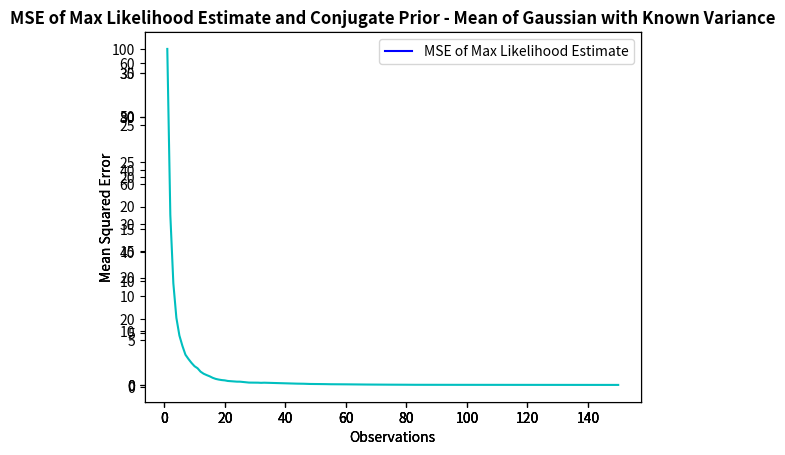

Write the Python code that produced this figure.
#Jessica Marshall
#ECE414 Machine Learning
#Conjugate Priors Programming Assignment
#MSE plots - Gaussian mu

##########################################
#import libraries

import math
import numpy as np
import matplotlib.pyplot as plt

##########################################
#generate normally distributed observations with awgn
#here we assume the variance is known, the mean is unknown parameter
#this is the likelihood function in Baye's rule
mu = 0
sigma = 10
variance = sigma**2
precision = 1/variance
N = 150        #number of observations
mu_noise = 0
sigma_noise = sigma/2
variance_noise = sigma_noise**2

##########################################
#mean squared error of maximum likelihood 
numIter = 10                   #times we run the estimator (requires new data)
ML = np.zeros((numIter, N))    #hold max likelihood values of each observation update for each estimator run
data = np.zeros((numIter, N))

for i in range(0, numIter):                                 #using the new mu and sigma, run estimator multiple times by generating list of observations multiple times
    X_ML = np.random.normal(mu+ mu_noise, math.sqrt(variance + variance_noise), N)     #generate 1000 observations
    data[i] = X_ML
    
    for j in range(0, N):
        ML[i, j] = (1/(j+1))*(X_ML[:j+1].sum())                  #store ML estimate for this observation index
            
#for each observation "set" calculate the MSE of each ML estimate
SE = (((ML - mu)**2))
MSE_ML = np.mean(SE, axis=0)

#plot mean squared error of max likelihood estimate at each observation
fig2 = plt.figure()
x = np.linspace(1, N, N)
ax21 = fig2.add_subplot(1, 1, 1)
ax21.plot(x, MSE_ML, 'b', label='MSE of Max Likelihood Estimate')
ax21.set_title('MSE of Max Likelihood Estimate and Conjugate Prior - Mean of Gaussian with Known Variance', fontweight='bold')

##########################################
#update equations for Gaussian

#the conjugate prior of the Gaussian with known variance is a Gaussian
#define hyperparameters of initial prior
mu_0 = [-5, 2, 6]             #choose 3 different hyperparameter mus & sigmas
sigma_0 = [10, 20, 2]                    #make this very broad
precision_0 = np.ones(len(sigma_0))/(np.power(sigma_0, 2))
color = ['y','r', 'c']

SE_conjprior= np.zeros((numIter, N))

for l in range(0, len(mu_0)):
    #do this for multiple different hyperparameters
    update_mu = mu_0[l]
    update_sigma = sigma_0[l]
    
    for i in range(0, numIter):
        X_ML = data[i]     #use same observations as max likelihood for each trial to ensure comparability
        
        for j in range(0, N):       #N is the obseration in question, one index off
            n_update = j + 1    
            sum_xn = sum(X_ML[0:n_update])
        
            update_mu = ((mu_0[l]*precision_0[l]) + (sum_xn*precision))/((precision_0[l])+(n_update/variance))   #where sum is the sum of observations up to xn
            update_variance = 1/(precision_0[l] + n_update*precision)
            update_sigma = math.sqrt(update_variance)
        
            #mean squared error of update parameters
            SE_conjprior[i, j] = (1/(j+1))*((mu-update_mu)**2)
       
    #plot MSE of conjugate prior update at each obsercation
    MSE_conjprior = np.mean(SE_conjprior, axis=0)
    ax22 = fig2.add_subplot(1, 1, 1)
    ax22.plot(x, MSE_conjprior, color[l], label='MSE of Conjugate Prior: mu = ' + str(mu_0[l]) + ', sigma = ' + str(sigma_0[l]))
    handles, labels = ax21.get_legend_handles_labels()
    ax22.legend(handles, labels)    
    ax22.set_xlabel('Observations')
    ax22.set_ylabel('Mean Squared Error')

    




